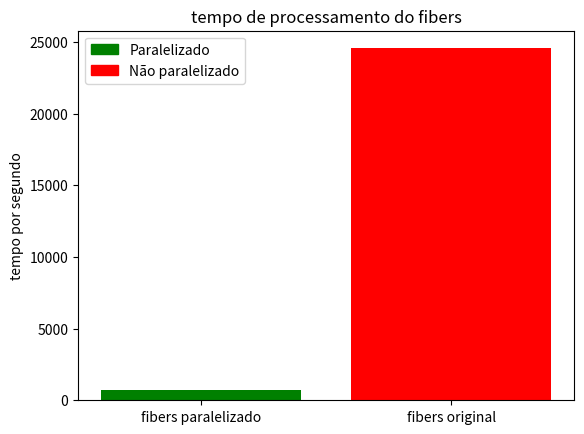

Reproduce this figure in Python.
import matplotlib.pyplot as plt
import matplotlib.patches as mpatches

def plot(name_dataset, times_paral, times_nparal, save = False):
    #print('plotando graficos de tempo')
    plt.title(f'tempo de processamento do {name_dataset}')

    red_patch = mpatches.Patch(color='red', label='Não paralelizado')
    green_patch = mpatches.Patch(color='green', label='Paralelizado')
    plt.legend(handles=[green_patch, red_patch])

    plt.ylabel('tempo por segundo')

    plt.bar(name_dataset+' paralelizado', [times_paral], color='green')
    plt.bar(name_dataset+' original', [times_nparal], color='red')

    if save == True:
        plt.savefig(name_dataset+'.png')

    plt.show()

plot('fibers', 724.08, 24557, True)